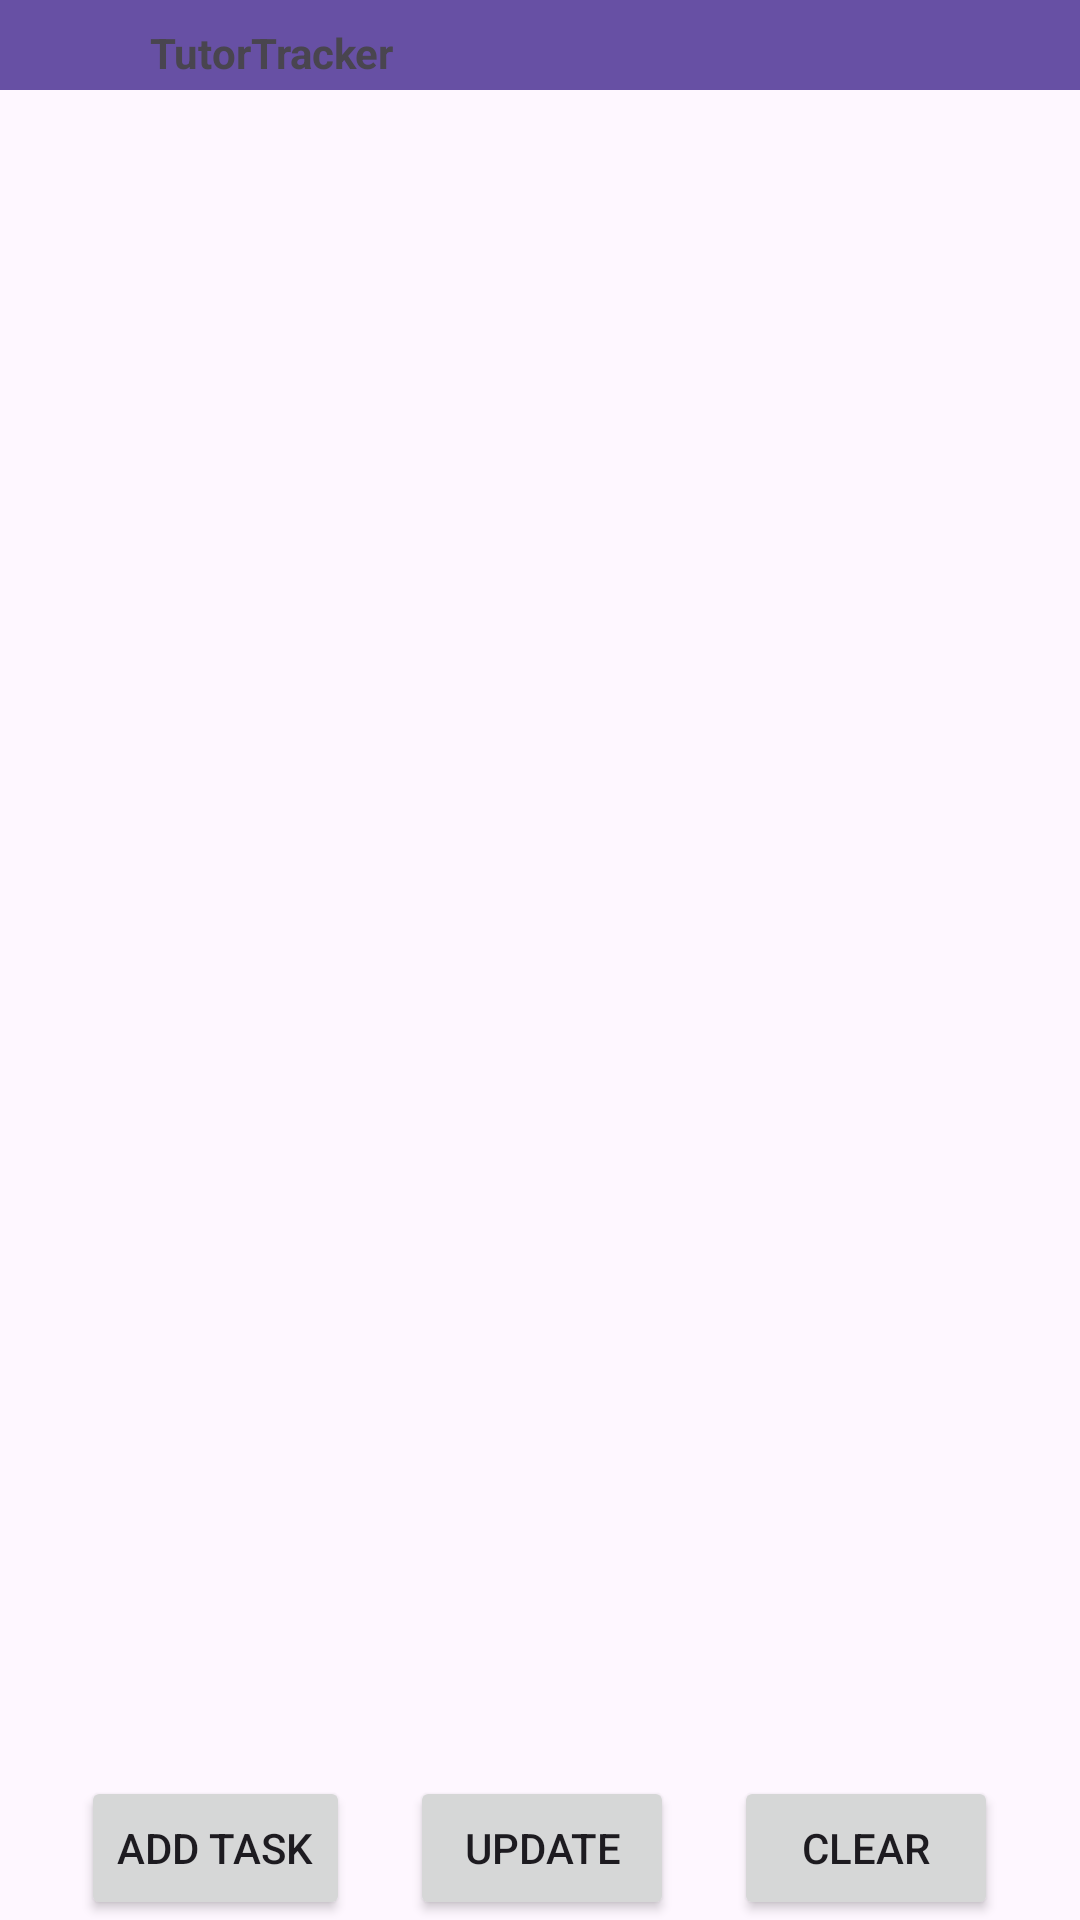

This screen was rendered from an Android layout file. Write that file and the resources it references.
<!-- AndroidManifest.xml: application theme Theme.Mad_demo_proto3 -->
<!-- res/layout/activity_add_schedule.xml -->
<?xml version="1.0" encoding="utf-8"?>
<RelativeLayout
    xmlns:android="http://schemas.android.com/apk/res/android"
    xmlns:app="http://schemas.android.com/apk/res-auto"
    android:layout_width="match_parent"
    android:layout_height="match_parent">

    <ScrollView
        android:layout_marginTop="20dp"
        android:id="@+id/sv_1"
        android:layout_width="match_parent"
        android:layout_height="689dp">

        <LinearLayout

            android:id="@+id/containerLayout"
            android:layout_width="match_parent"
            android:layout_height="wrap_content"
            android:orientation="vertical" />

    </ScrollView>

    <LinearLayout
        android:id="@+id/buttonsLayout"
        android:layout_width="match_parent"
        android:layout_height="wrap_content"
        android:layout_alignParentBottom="true"
        android:gravity="center">

        <Button
            android:id="@+id/b_1"
            android:layout_width="wrap_content"
            android:layout_height="wrap_content"
            android:text="Add Task" />

        <Button
            android:id="@+id/b_update"
            android:layout_width="wrap_content"
            android:layout_height="wrap_content"
            android:text="Update"
            android:layout_marginStart="20dp"
            android:layout_marginEnd="20dp" />

        <Button
            android:id="@+id/b_clear"
            android:layout_width="wrap_content"
            android:layout_height="wrap_content"
            android:text="Clear" />

    </LinearLayout>

    <androidx.appcompat.widget.Toolbar
        android:id="@+id/toolbar"
        android:layout_width="match_parent"
        android:layout_height="30dp"
        android:background="?attr/colorPrimary"
        android:minHeight="?attr/actionBarSize"
        android:theme="?attr/actionBarTheme" >
        <TextView
            android:layout_width="match_parent"
            android:layout_height="match_parent"
            android:text="@string/app_name"
            android:textStyle="bold"
            android:layout_marginTop="8dp"
            android:layout_marginLeft="50dp"/>
    </androidx.appcompat.widget.Toolbar>

</RelativeLayout>
<!-- resources referenced by this layout -->
<resources>
  <string name="app_name">TutorTracker</string>
  <style name="Theme.Mad_demo_proto3" parent="Base.Theme.Mad_demo_proto3" />
  <style name="Base.Theme.Mad_demo_proto3" parent="Theme.Material3.DayNight.NoActionBar">
          
          
      </style>
</resources>
